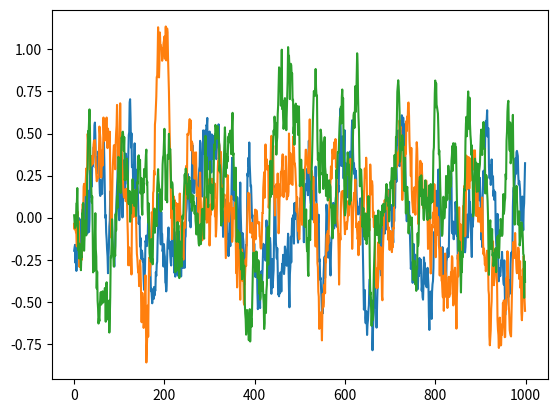

This figure's Python source:
# --------------------------------------
# Reference: https://github.com/rllab/rllab/blob/master/rllab/exploration_strategies/ou_strategy.py
# --------------------------------------

import numpy as np
import numpy.random as nr

class OUNoise:
    """ docstring for OUNoise """
    def __init__(self,action_dimension,mu=0, theta=0.05, sigma=0.1):
        self.action_dimension = action_dimension
        self.mu = mu
        self.theta = theta
        self.sigma = sigma
        self.state = np.ones(self.action_dimension) * self.mu
        self.reset()

    def reset(self):
        self.state = np.ones(self.action_dimension) * self.mu

    def noise(self):
        x = self.state
        dx = self.theta * (self.mu - x) + self.sigma * nr.randn(len(x))
        self.state = x + dx
        return self.state

if __name__ == '__main__':
    ou = OUNoise(3)
    states = []
    for i in range(1000):
        states.append(ou.noise())
    import matplotlib.pyplot as plt

    plt.plot(states)
    plt.show()
